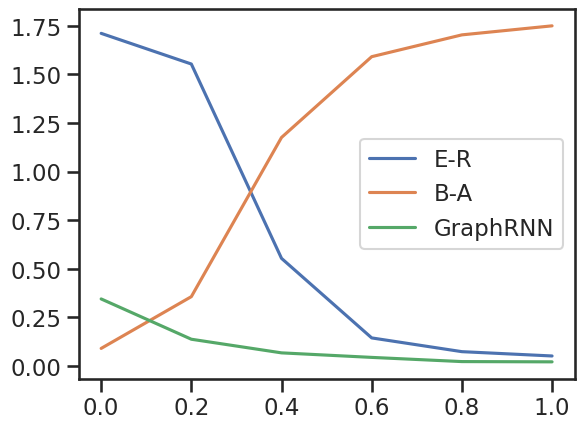

Python code for this plot:
import numpy as np
import matplotlib as mpl
import matplotlib.pyplot as plt
import seaborn as sns

sns.set()
sns.set_style("ticks")
sns.set_context("talk")

### plot robustness result
noise = np.array([0,0.2,0.4,0.6,0.8,1.0])
MLP_degree = np.array([0.3440, 0.1365, 0.0663, 0.0430, 0.0214, 0.0201])
RNN_degree = np.array([0.5, 0.5, 0.5, 0.5, 0.5, 0.5])
BA_degree = np.array([0.0892,0.3558,1.1754,1.5914,1.7037,1.7502])
Gnp_degree = np.array([1.7115,1.5536,0.5529,0.1433,0.0725,0.0503])

MLP_clustering = np.array([0.0096, 0.0056, 0.0027, 0.0020, 0.0012, 0.0028])
RNN_clustering = np.array([0.5, 0.5, 0.5, 0.5, 0.5, 0.5])
BA_clustering = np.array([0.0255,0.0881,0.3433,0.4237,0.6041,0.7851])
Gnp_clustering = np.array([0.7683,0.1849,0.1081,0.0146,0.0210,0.0329])


plt.plot(noise,Gnp_degree)
plt.plot(noise,BA_degree)
plt.plot(noise, MLP_degree)
# plt.plot(noise, RNN_degree)

# plt.plot(noise,Gnp_clustering)
# plt.plot(noise,BA_clustering)
# plt.plot(noise, MLP_clustering)
# plt.plot(noise, RNN_degree)

# plt.rc('text', usetex=True)
plt.legend(['E-R','B-A','GraphRNN'])

plt.show()
plt.savefig('')

